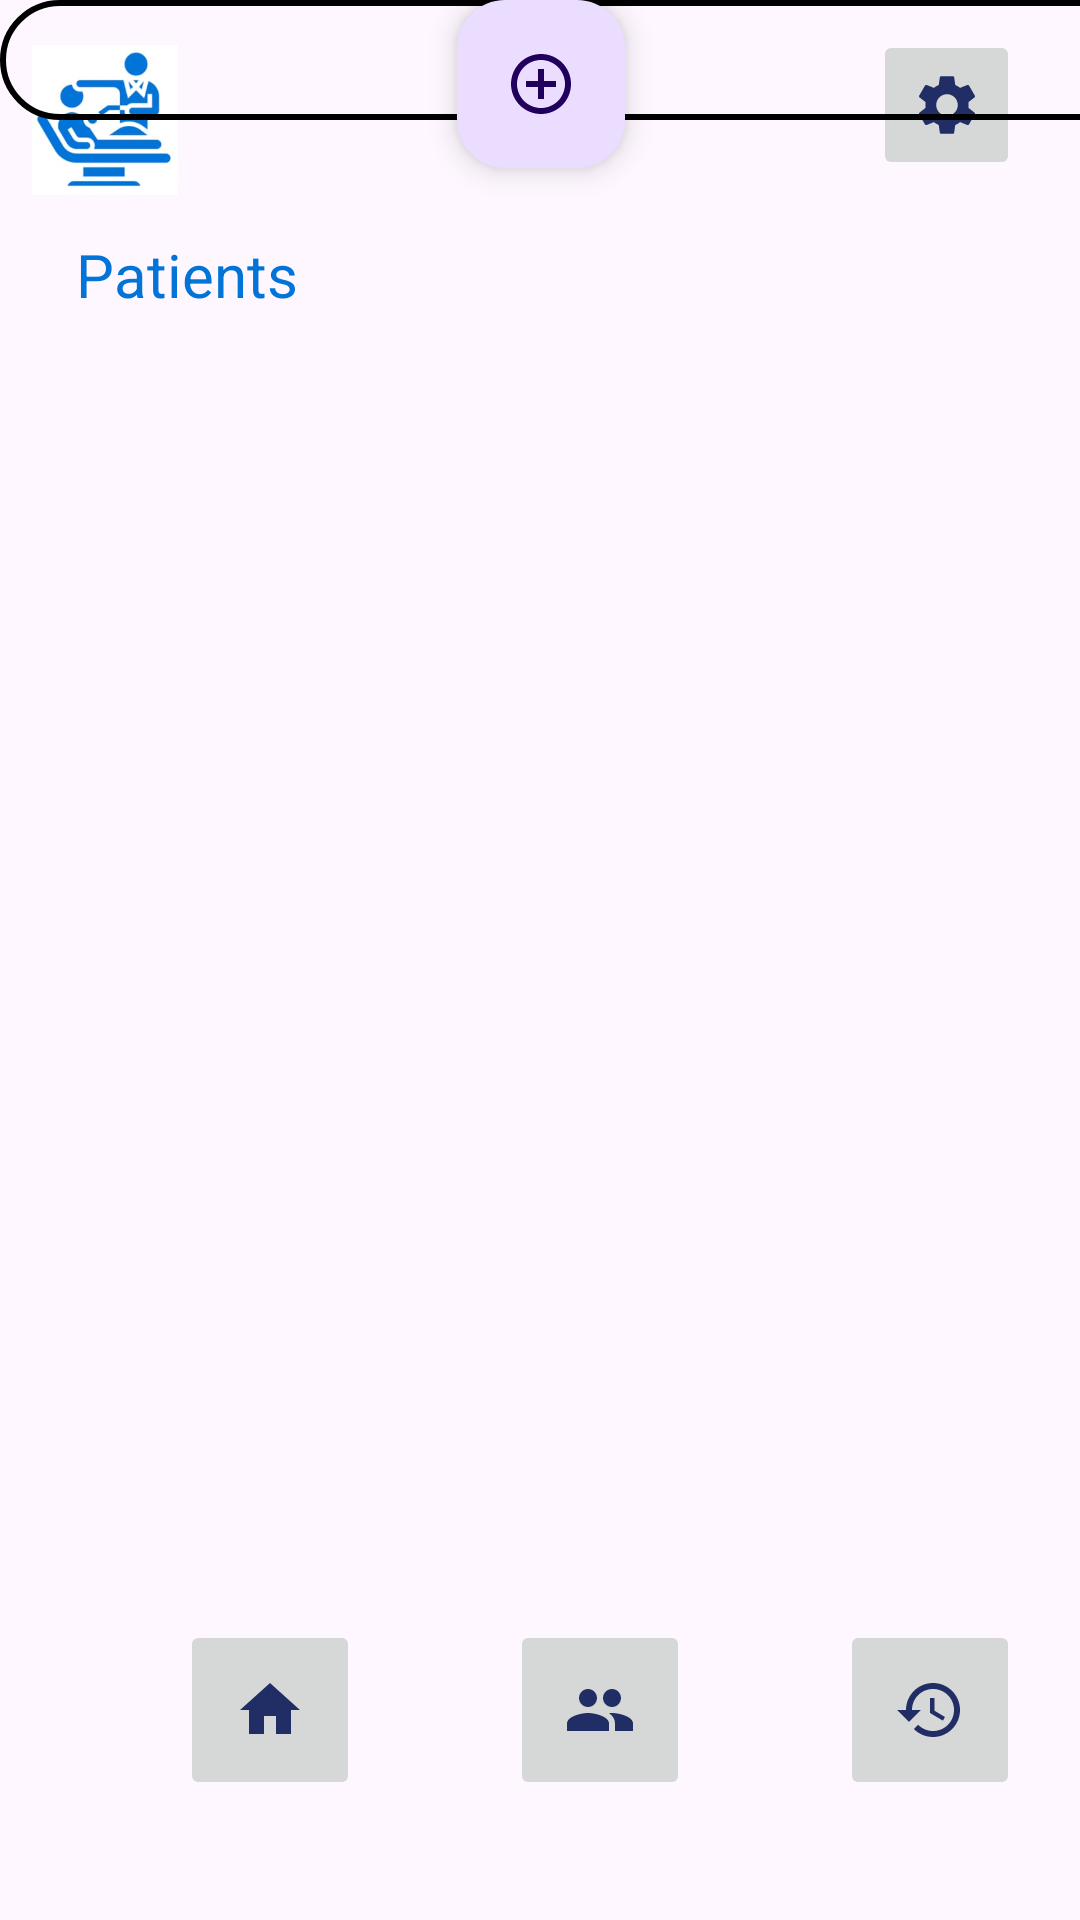

Reconstruct the res/layout file that produces this screen, plus the resources it refers to.
<!-- AndroidManifest.xml: application theme Theme.AppSample -->
<!-- res/layout/activity_patient.xml -->
<?xml version="1.0" encoding="utf-8"?>
<androidx.constraintlayout.widget.ConstraintLayout xmlns:android="http://schemas.android.com/apk/res/android"
    xmlns:app="http://schemas.android.com/apk/res-auto"
    xmlns:tools="http://schemas.android.com/tools"
    android:id="@+id/main"
    android:layout_width="match_parent"
    android:layout_height="match_parent"
    tools:context=".PatientActivity">

    <TextView
        android:id="@+id/onTV"
        android:layout_width="wrap_content"
        android:layout_height="wrap_content"
        android:text= "Patients"
        android:textSize="20sp"
        android:textColor="@color/blue"
        android:gravity="center"
        android:layout_marginTop="78dp"
        android:layout_marginStart="25dp"

        app:layout_constraintStart_toStartOf="parent"
        app:layout_constraintTop_toTopOf="parent" />

    <ImageButton
        android:id="@+id/imageBtnHome"
        android:layout_width="60dp"
        android:layout_height="60dp"
        android:layout_marginStart="60dp"
        android:layout_marginBottom="40dp"
        android:contentDescription="@string/home"
        android:src="@drawable/baseline_home_24"
        app:layout_constraintBottom_toBottomOf="parent"
        app:layout_constraintStart_toStartOf="parent" />

    <ImageButton
        android:id="@+id/imageBtnPatient"
        android:layout_width="60dp"
        android:layout_height="60dp"
        android:layout_marginLeft="50dp"
        android:contentDescription="Patient"
        android:layout_marginBottom="40dp"
        android:src="@drawable/baseline_people_24"
        app:layout_constraintBottom_toBottomOf="parent"
        app:layout_constraintLeft_toRightOf="@id/imageBtnHome" />

    <ImageButton
        android:id="@+id/imageBtnClock"
        android:layout_width="60dp"
        android:layout_height="60dp"
        android:contentDescription="History"
        android:layout_marginLeft="50dp"
        android:layout_marginBottom="40dp"
        android:src="@drawable/baseline_history_24"
        app:layout_constraintBottom_toBottomOf="parent"
        app:layout_constraintLeft_toRightOf="@id/imageBtnPatient" />

    <ImageButton
        android:id="@+id/imageBtnSettings"
        android:layout_width="49dp"
        android:layout_height="50dp"
        android:layout_marginTop="10dp"
        android:layout_marginRight="20dp"
        android:contentDescription="Settings"

        android:src="@drawable/baseline_settings_24"
        app:layout_constraintEnd_toEndOf="parent"
        app:layout_constraintTop_toTopOf="parent" />
    <ImageView
        android:layout_width="50dp"
        android:layout_height="50dp"
        android:layout_marginTop="15dp"
        android:layout_marginLeft="10dp"
        app:layout_constraintTop_toTopOf="parent"
        app:layout_constraintStart_toStartOf="parent"
        android:src="@drawable/minilogo"/>

    <com.google.android.material.floatingactionbutton.FloatingActionButton
        android:id="@+id/fab"
        android:layout_width="wrap_content"
        android:layout_height="wrap_content"
        android:layout_gravity="end|bottom"
        android:layout_margin="16dp"
        android:contentDescription="@string/add"
        android:src="@drawable/baseline_add_circle_outline_24"
        app:layout_constraintEnd_toEndOf="parent"
        app:layout_constraintHorizontal_bias="0.501"
        app:layout_constraintStart_toStartOf="parent"
        tools:layout_editor_absoluteY="538dp"
        tools:ignore="MissingConstraints" />

    <androidx.constraintlayout.widget.ConstraintLayout
        android:layout_width="450dp"
        android:layout_height="40dp"
        android:layout_margin="40dp"
        android:background="@drawable/edittext_border2"
        tools:ignore="MissingConstraints"
        tools:layout_editor_absoluteX="-20dp"
        tools:layout_editor_absoluteY="75dp" />




</androidx.constraintlayout.widget.ConstraintLayout>
<!-- resources referenced by this layout -->
<resources>
  <color name="blue">#0274d7</color>
  <!-- drawable baseline_add_circle_outline_24 (drawable) -->
  <vector xmlns:android="http://schemas.android.com/apk/res/android" android:height="24dp" android:tint="#212E66" android:viewportHeight="24" android:viewportWidth="24" android:width="24dp">
        
      <path android:fillColor="@android:color/white" android:pathData="M13,7h-2v4L7,11v2h4v4h2v-4h4v-2h-4L13,7zM12,2C6.48,2 2,6.48 2,12s4.48,10 10,10 10,-4.48 10,-10S17.52,2 12,2zM12,20c-4.41,0 -8,-3.59 -8,-8s3.59,-8 8,-8 8,3.59 8,8 -3.59,8 -8,8z"/>
      
  </vector>
  <!-- drawable baseline_history_24 (drawable) -->
  <vector xmlns:android="http://schemas.android.com/apk/res/android" android:height="24dp" android:tint="#212E66" android:viewportHeight="24" android:viewportWidth="24" android:width="24dp">
        
      <path android:fillColor="@android:color/white" android:pathData="M13,3c-4.97,0 -9,4.03 -9,9L1,12l3.89,3.89 0.07,0.14L9,12L6,12c0,-3.87 3.13,-7 7,-7s7,3.13 7,7 -3.13,7 -7,7c-1.93,0 -3.68,-0.79 -4.94,-2.06l-1.42,1.42C8.27,19.99 10.51,21 13,21c4.97,0 9,-4.03 9,-9s-4.03,-9 -9,-9zM12,8v5l4.28,2.54 0.72,-1.21 -3.5,-2.08L13.5,8L12,8z"/>
      
  </vector>
  <!-- drawable baseline_home_24 (drawable) -->
  <vector xmlns:android="http://schemas.android.com/apk/res/android" android:height="24dp" android:tint="#212E66" android:viewportHeight="24" android:viewportWidth="24" android:width="24dp">
        
      <path android:fillColor="@android:color/white" android:pathData="M10,20v-6h4v6h5v-8h3L12,3 2,12h3v8z"/>
      
  </vector>
  <!-- drawable baseline_people_24 (drawable) -->
  <vector xmlns:android="http://schemas.android.com/apk/res/android" android:height="24dp" android:tint="#212E66" android:viewportHeight="24" android:viewportWidth="24" android:width="24dp">
        
      <path android:fillColor="@android:color/white" android:pathData="M16,11c1.66,0 2.99,-1.34 2.99,-3S17.66,5 16,5c-1.66,0 -3,1.34 -3,3s1.34,3 3,3zM8,11c1.66,0 2.99,-1.34 2.99,-3S9.66,5 8,5C6.34,5 5,6.34 5,8s1.34,3 3,3zM8,13c-2.33,0 -7,1.17 -7,3.5L1,19h14v-2.5c0,-2.33 -4.67,-3.5 -7,-3.5zM16,13c-0.29,0 -0.62,0.02 -0.97,0.05 1.16,0.84 1.97,1.97 1.97,3.45L17,19h6v-2.5c0,-2.33 -4.67,-3.5 -7,-3.5z"/>
      
  </vector>
  <!-- drawable edittext_border2 (drawable) -->
  <?xml version="1.0" encoding="utf-8"?>
  <shape xmlns:android="http://schemas.android.com/apk/res/android"
      android:shape ="rectangle">
  
      <stroke
          android:color="@color/black"
          android:width="2dp"/>
      <corners
          android:radius="20dp"/>
  
  </shape>
  <string name="add">add</string>
  <string name="home">Home</string>
  <style name="Theme.AppSample" parent="Base.Theme.AppSample" />
  <color name="black">#FF000000</color>
  <style name="Base.Theme.AppSample" parent="Theme.Material3.DayNight.NoActionBar">
          
          
          <item name="colorPrimary">@color/blue</item>
          <item name="colorPrimaryVariant">@color/blue</item>
          <item name="android:statusBarColor">@color/blue</item>
      </style>
</resources>
